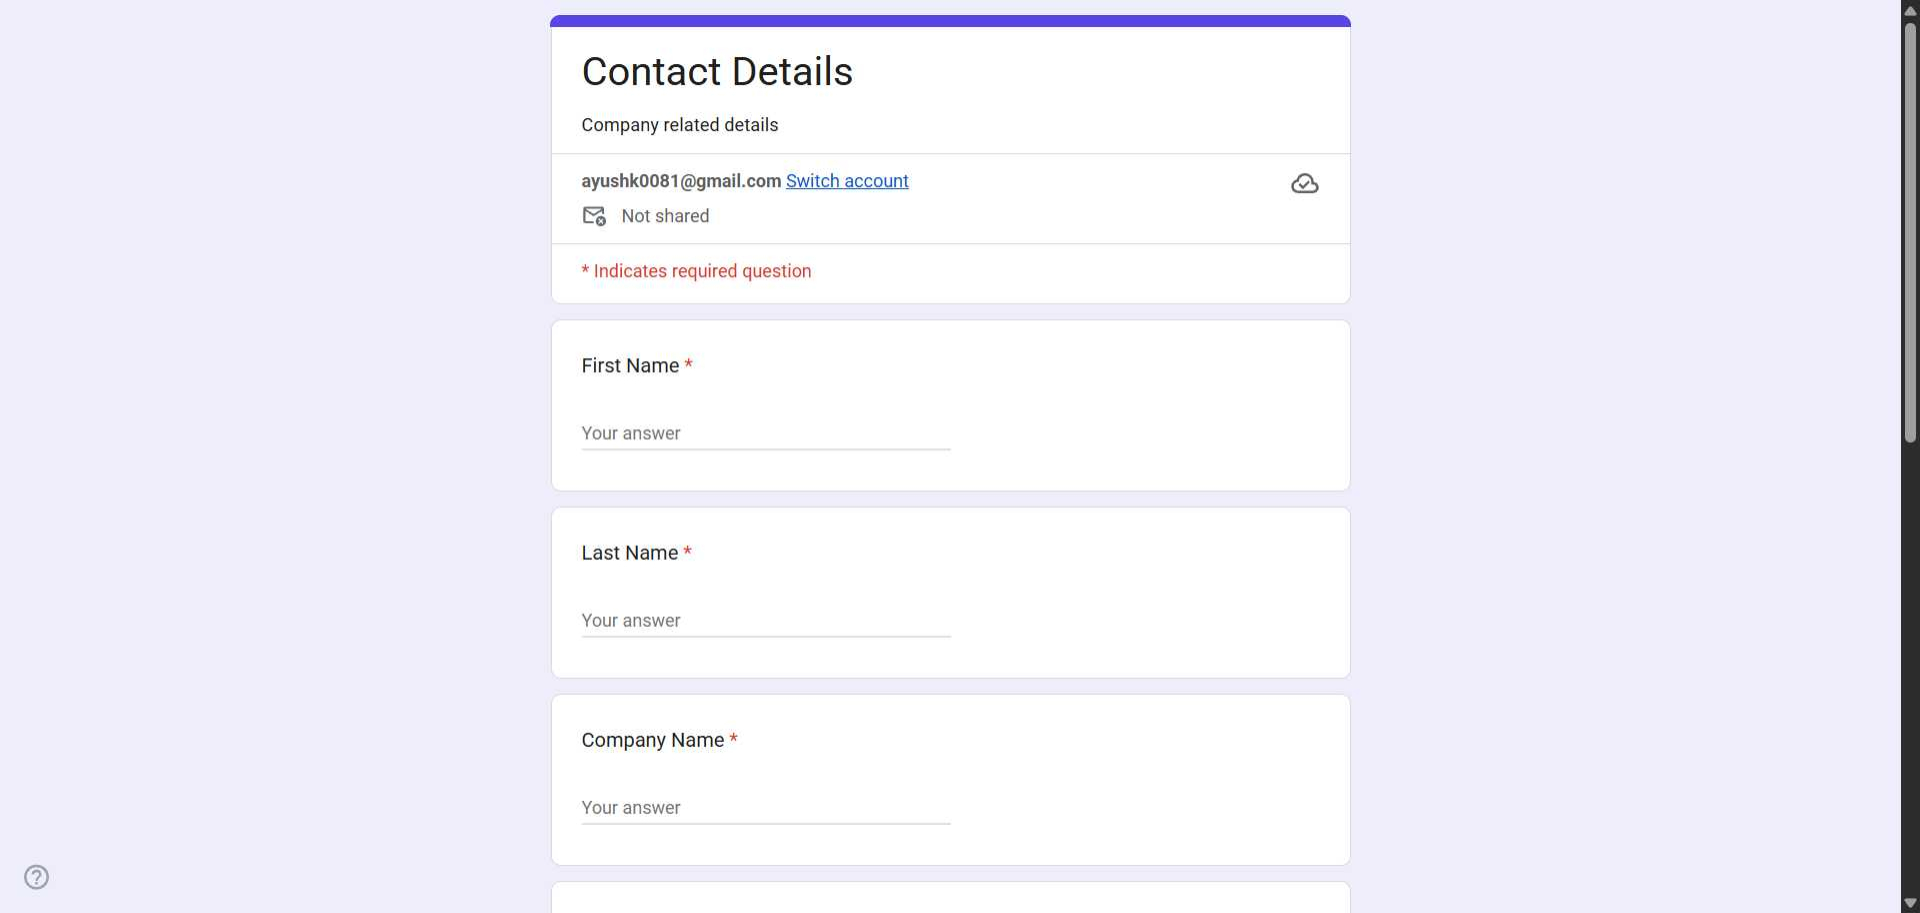
Task: Ubuntu 24.04 LTS
Workflow: WebForm

Step 1: Chrome Contact Details in window 'Contact Details' (chrome.exe)

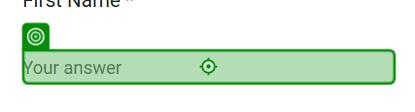
Step 2: type "[CurrentRow("First Name").ToString]" into the text box in window 'Contact Details' (chrome.exe)

Step 3: type "[CurrentRow("Last Name").ToString]" into the text box in window 'Contact Details' (chrome.exe) (no picture)

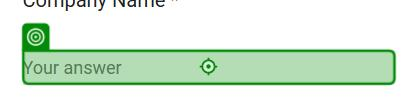
Step 4: type "[CurrentRow("Company Name").ToString]" into the text box in window 'Contact Details' (chrome.exe)
